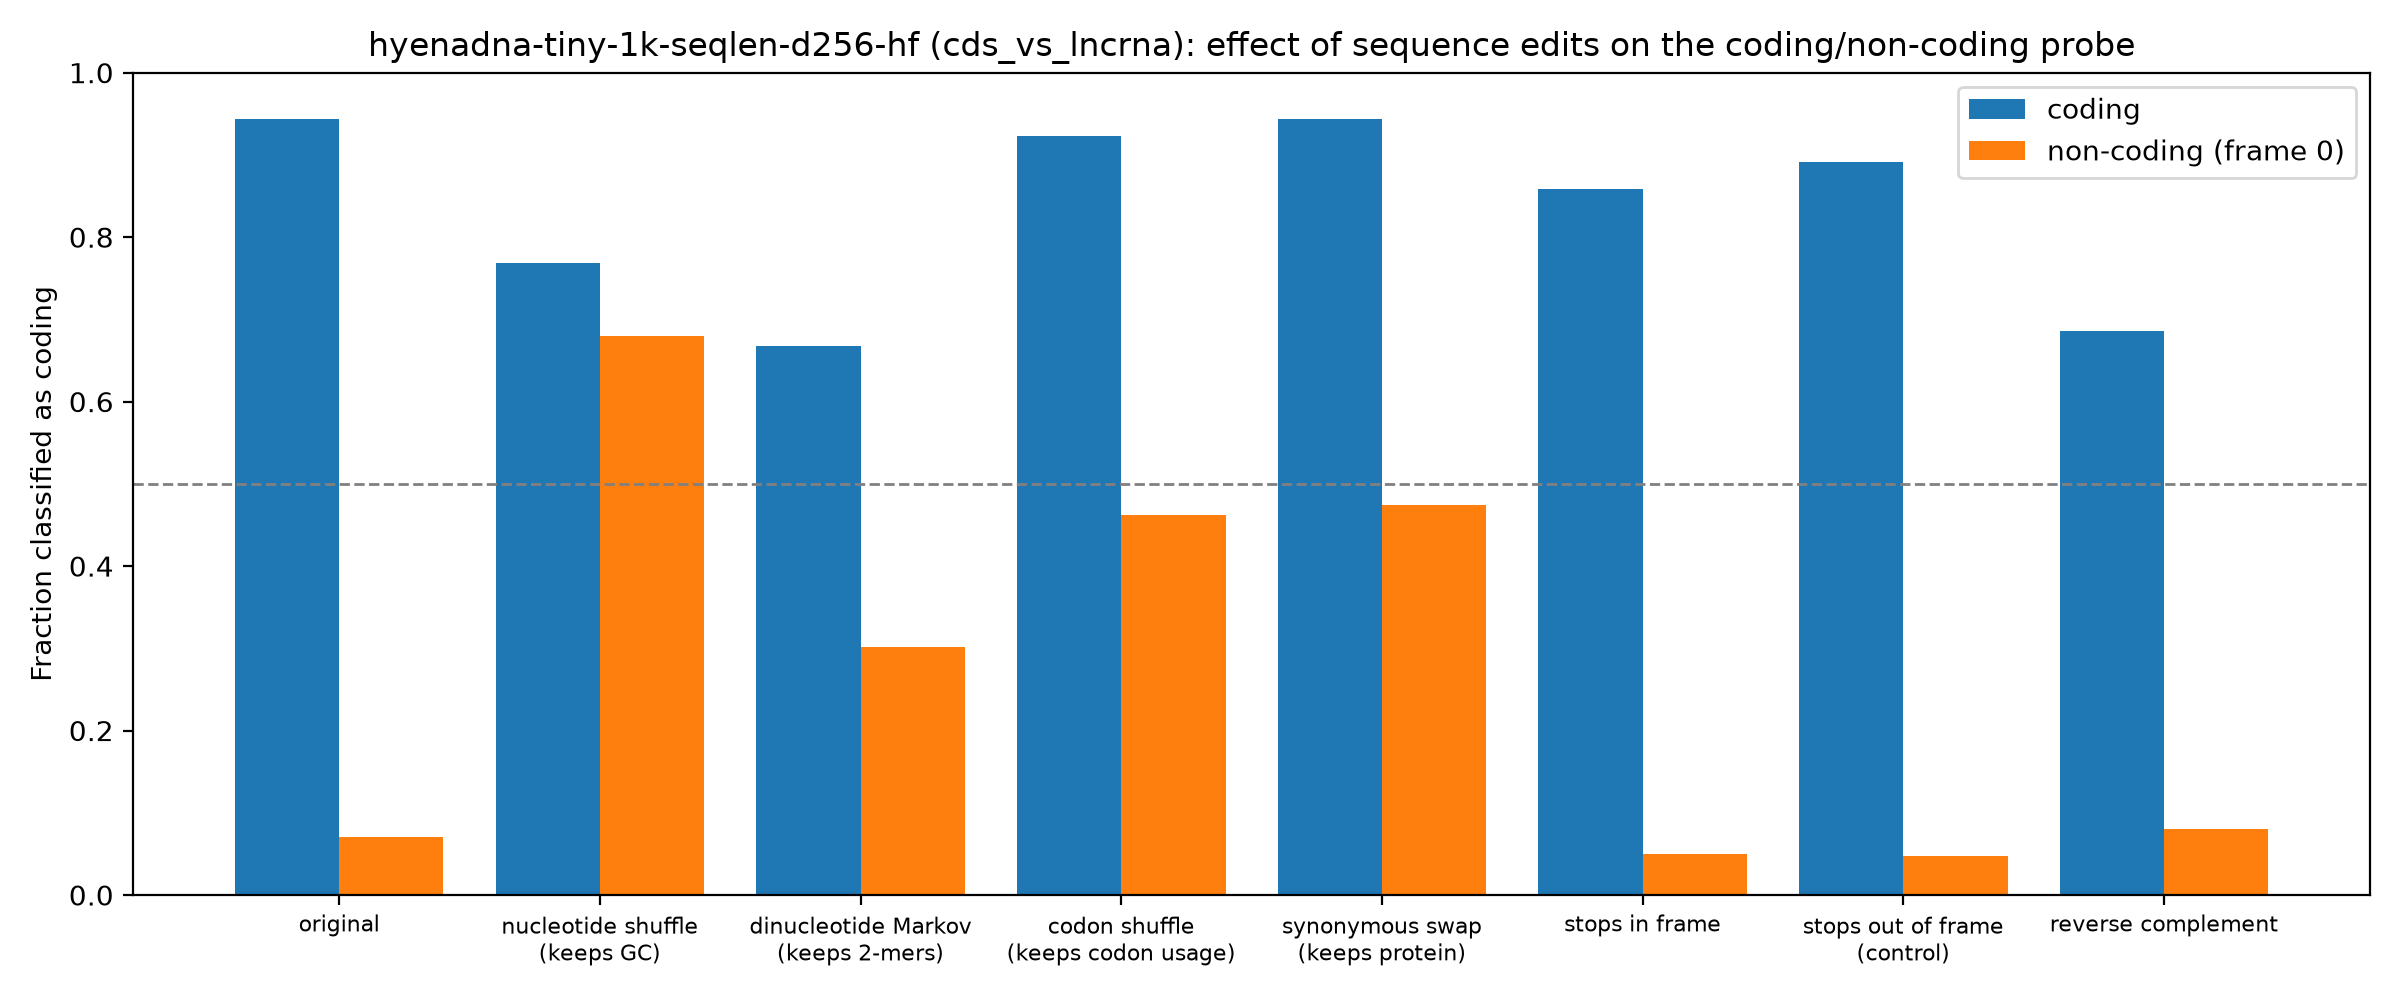

The table this chart was drawn from, first rows:
group, edit, mean_coding_score, frac_called_coding
coding, original, 3.516, 0.9433
coding, nucleotide shuffle (keeps GC), 1.774, 0.7689
coding, dinucleotide Markov (keeps 2-mers), 0.9578, 0.6681
coding, codon shuffle (keeps codon usage), 3.323, 0.9226
coding, synonymous swap (keeps protein), 3.62, 0.9433
coding, stops in frame, 2.312, 0.8589
coding, stops out of frame (control), 2.627, 0.891
coding, reverse complement, 1.15, 0.6861
non-coding (frame 0), original, -6.837, 0.07
non-coding (frame 0), nucleotide shuffle (keeps GC), 0.9491, 0.6795
non-coding (frame 0), dinucleotide Markov (keeps 2-mers), -1.188, 0.301
non-coding (frame 0), codon shuffle (keeps codon usage), -0.3395, 0.462
non-coding (frame 0), synonymous swap (keeps protein), -0.2732, 0.474
non-coding (frame 0), stops in frame, -7.092, 0.0495
non-coding (frame 0), stops out of frame (control), -7.103, 0.047
non-coding (frame 0), reverse complement, -6.919, 0.08
